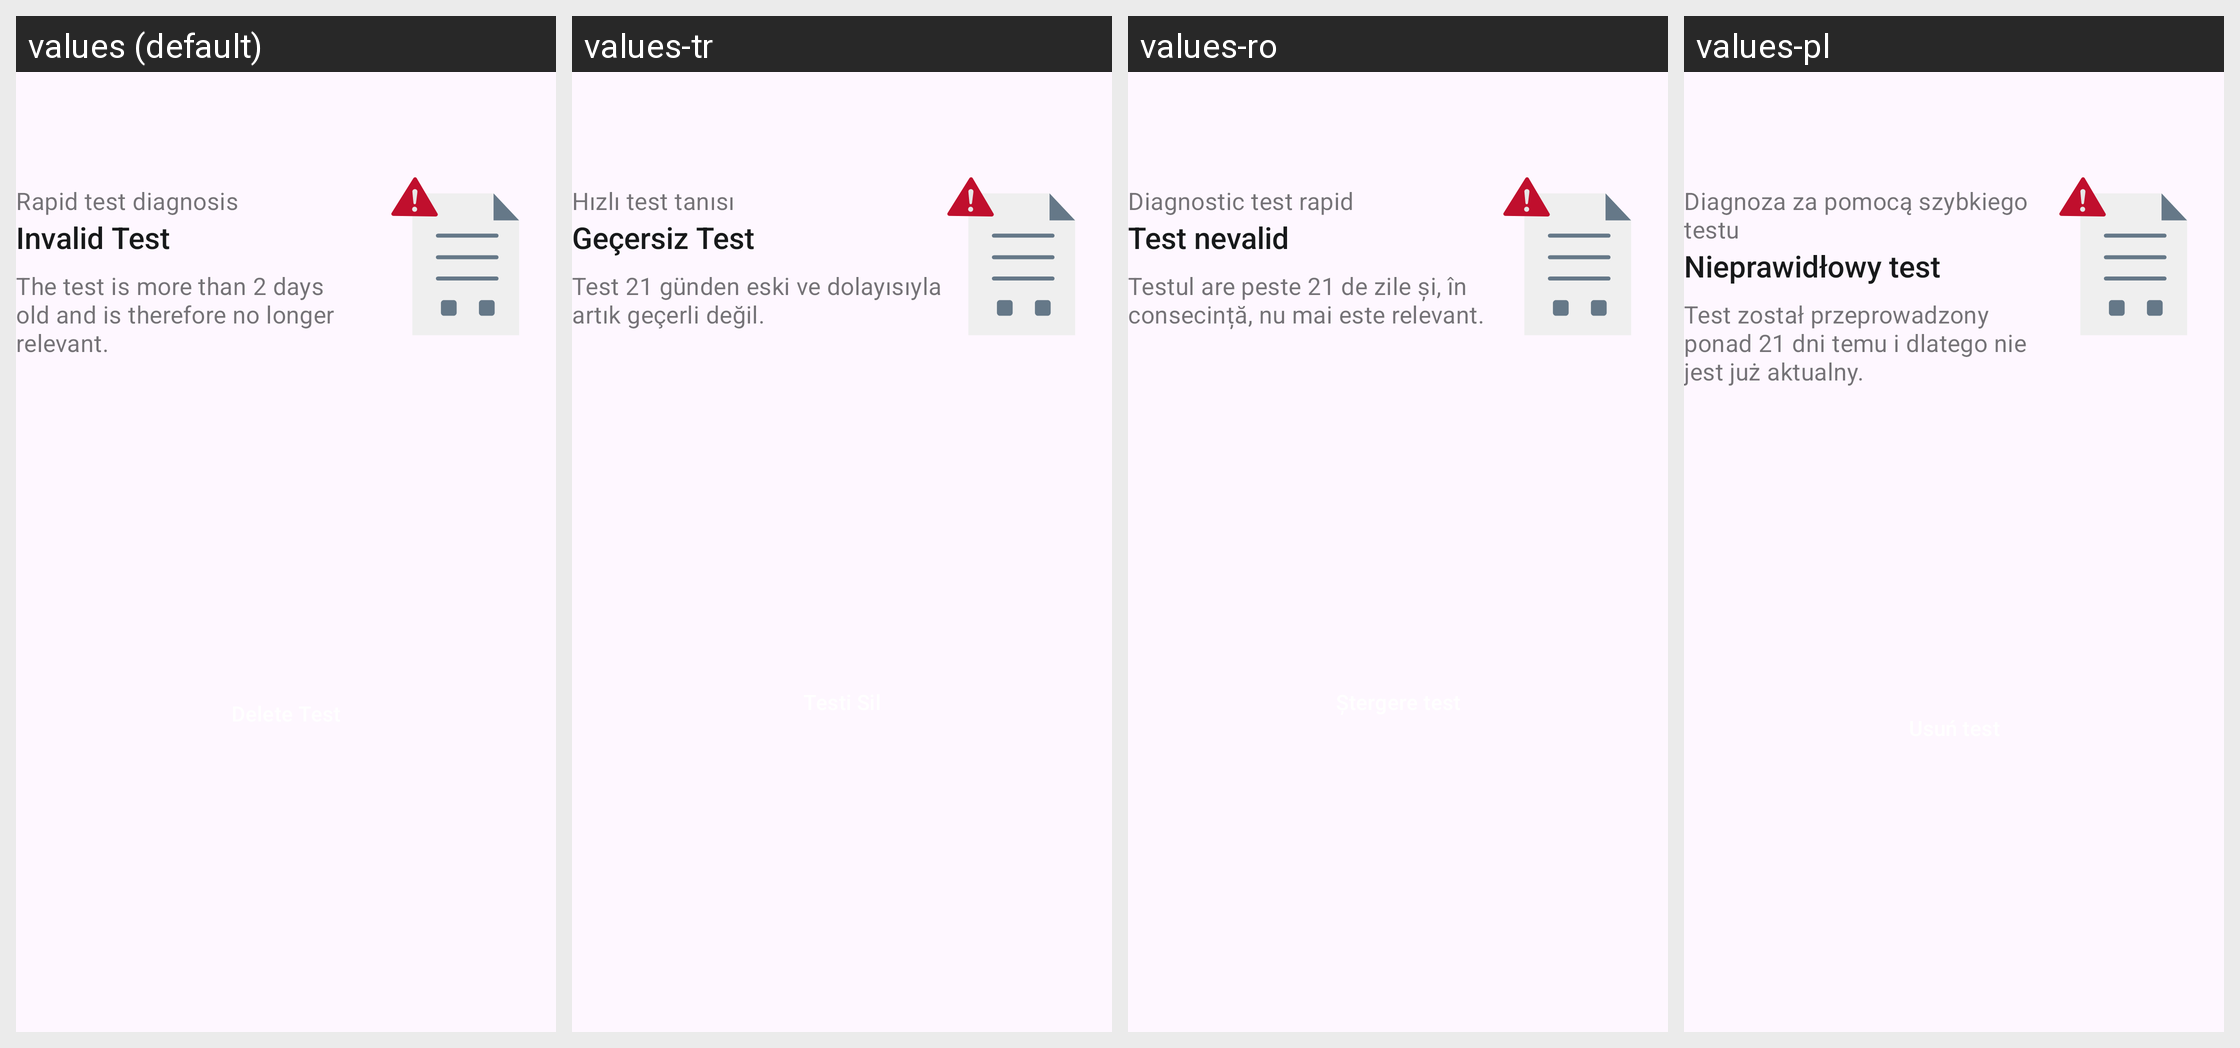

Translations of the strings shown on this Android screen, per locale in the grid:
Android screen res/layout/family_rapid_test_card_redeemed.xml rendered under 4 locales, left to right: values (default), values-tr, values-ro, values-pl. Device: Nexus 5 (rendered at 1080×1920; each locale shown at half size, 540×960, under a caption strip naming it); theme AppTheme.
Other locales in the repository, not shown: values-ar, values-bg, values-de, values-en, values-pt, values-ru, values-uk.
Strings drawn on this screen, with the default value and each locale's value (text and hints the layout hard-codes, and strings that could not be matched under every locale, appear in the picture but are not listed):

family_tests_cards_rapid_title
  values: Rapid test diagnosis
  values-tr: Hızlı test tanısı
  values-ro: Diagnostic test rapid
  values-pl: Diagnoza za pomocą szybkiego testu

ag_homescreen_card_status_error
  values: Invalid Test
  values-tr: Geçersiz Test
  values-ro: Test nevalid
  values-pl: Nieprawidłowy test

family_tests_cards_redeemed_body
  values: The test is more than 2 days old and is therefore no longer relevant.
  values-tr: Test 21 günden eski ve dolayısıyla artık geçerli değil.
  values-ro: Testul are peste 21 de zile și, în consecință, nu mai este relevant.
  values-pl: Test został przeprowadzony ponad 21 dni temu i dlatego nie jest już aktualny.
